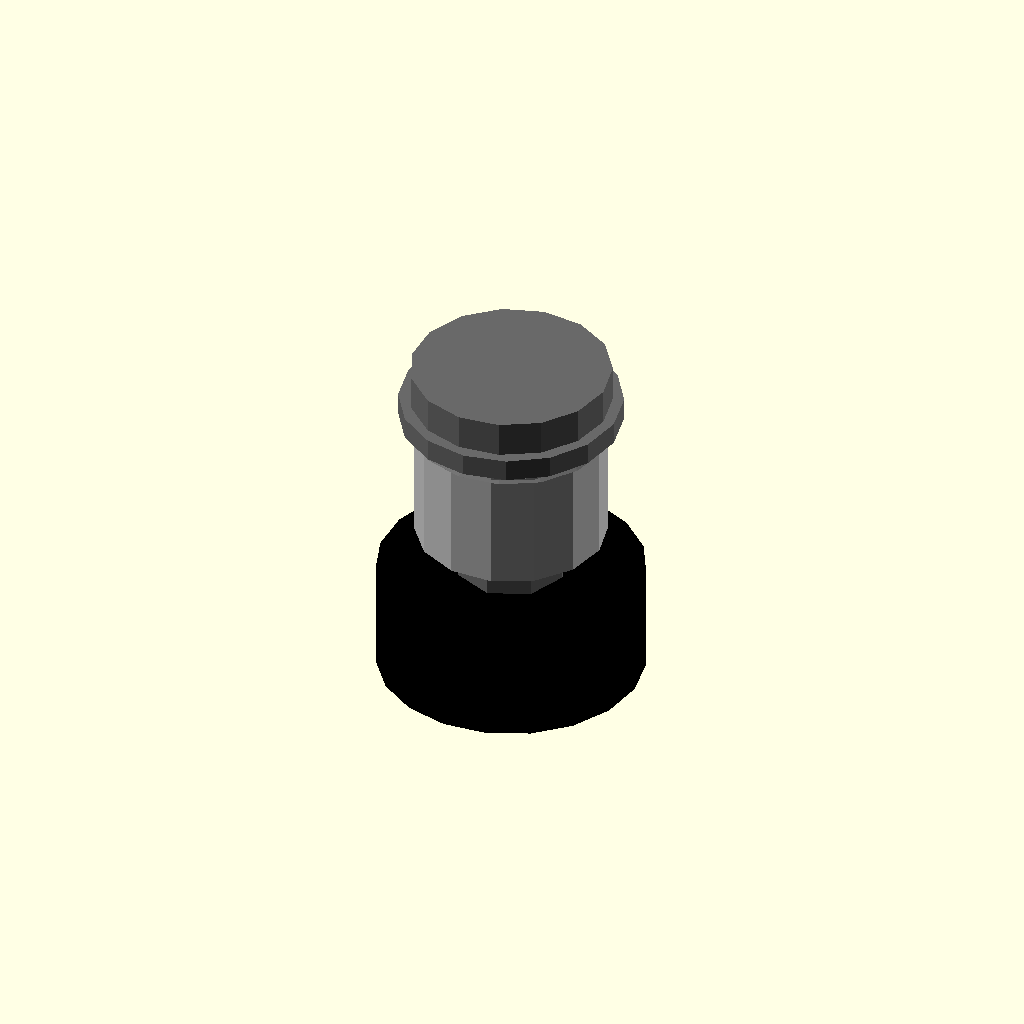
Cell 1 — every parameter at its default value.
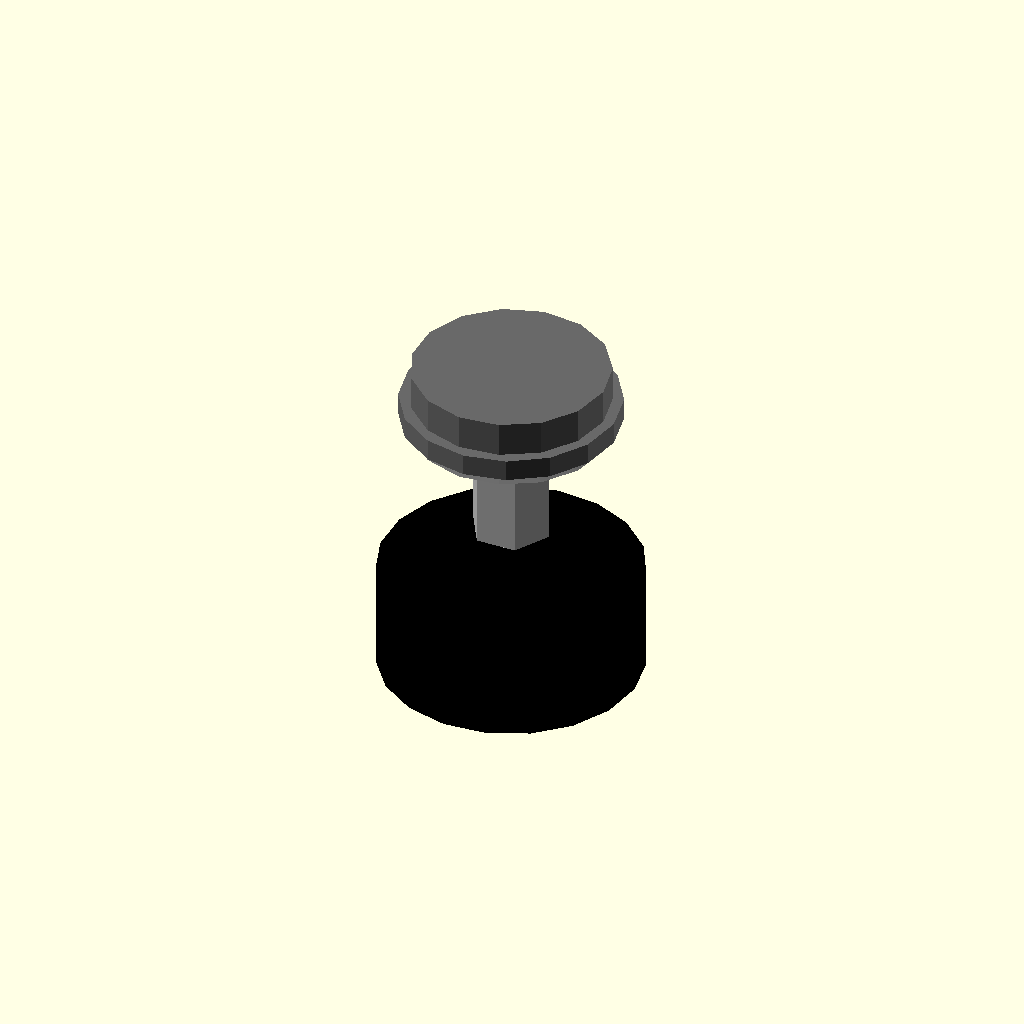
Cell 2: shaft_diameter_mm = 0.1 (everything else at default).
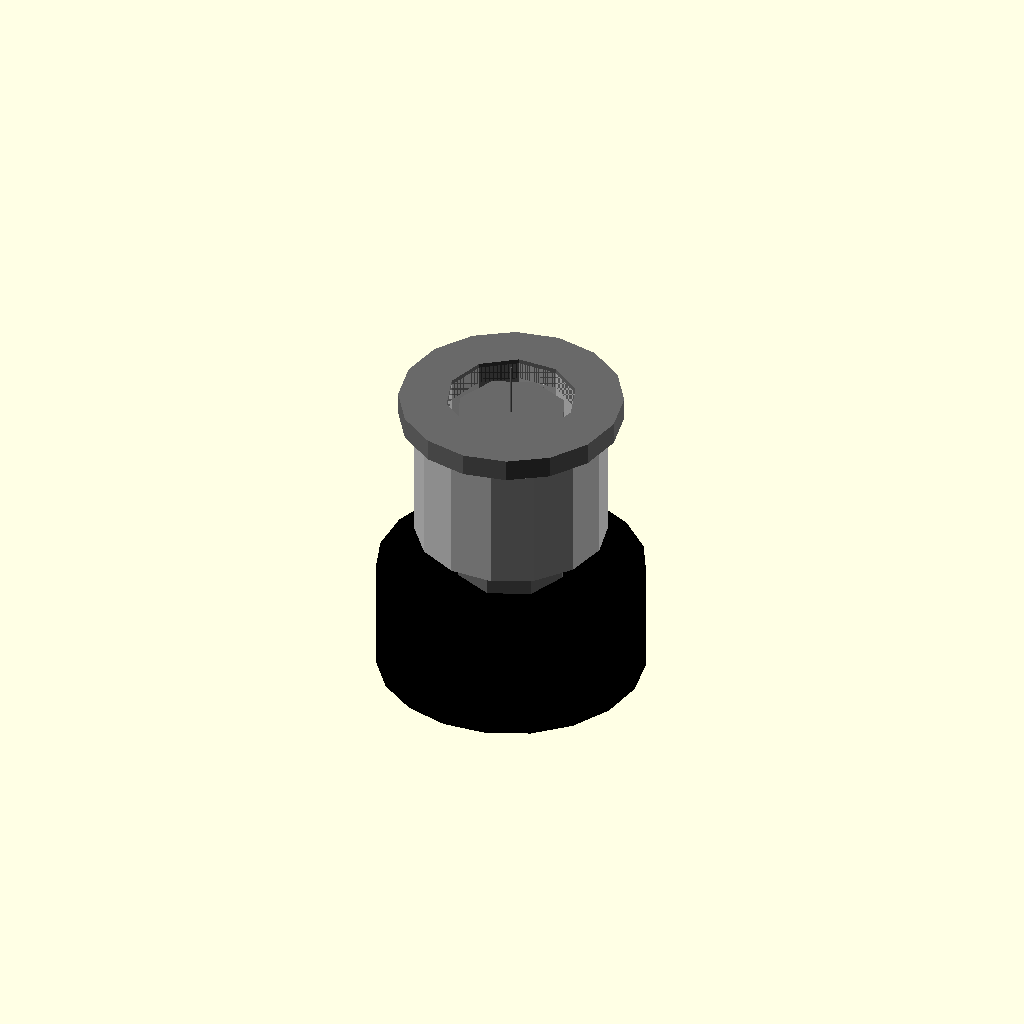
Cell 3 — head_diameter_mm set to 0.1, the other parameters unchanged.
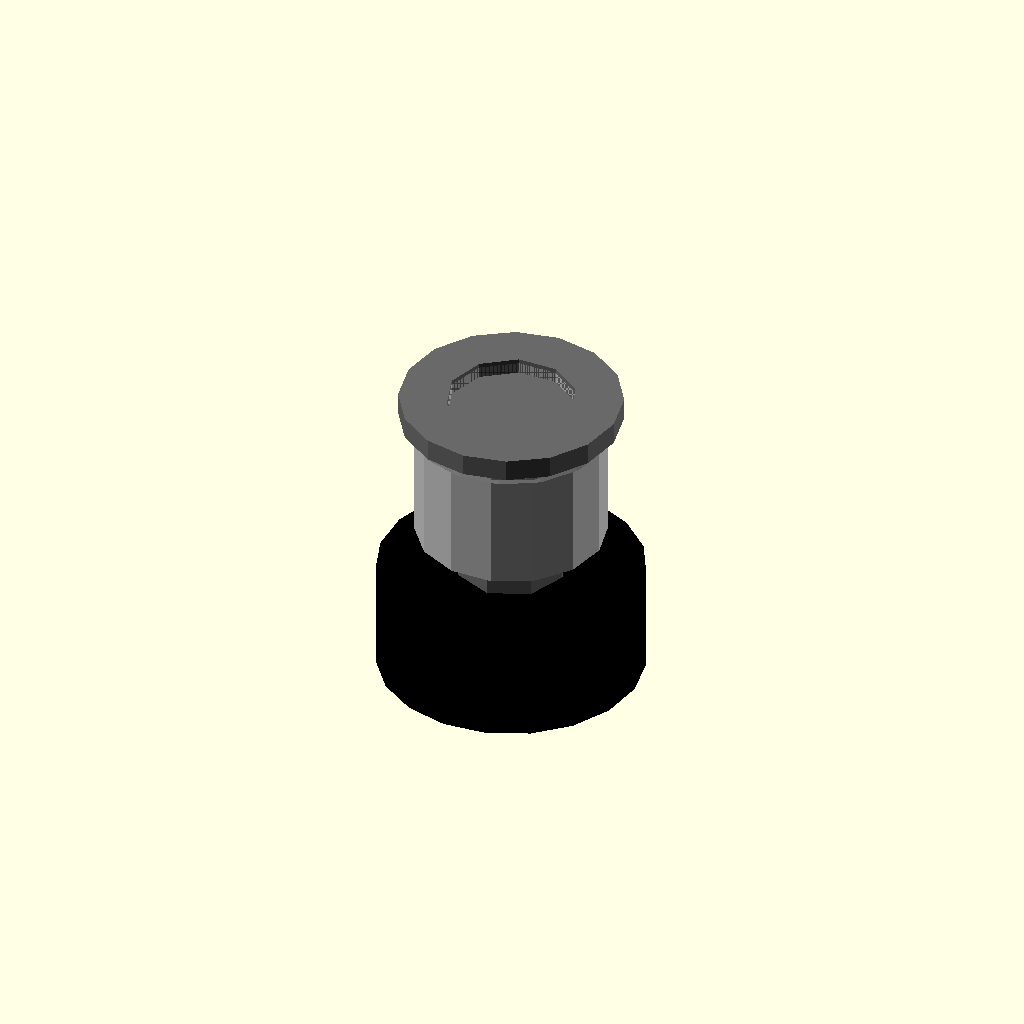
Cell 4: head_height_mm = 0.1 (everything else at default).
All cells are drawn from one camera (rotation 55°, 0°, 25°, orthographic, colour scheme Cornfield), so only the parameter changes between them.
OpenSCAD source file results/nopscadlib/ablations/no_recovery/scad/screw__M4_shoulder_screw.scad:
// Parameters
shaft_diameter_mm = 5; //[2.5:10:0.1]
length_mm = 10; //[5:20:0.1]
head_diameter_mm = 9; //[4.5:18:0.1]
head_height_mm = 2.4; //[1.2:4.8:0.1]
tip_length_mm = 1.2; //[0.6:2.4:0.1]
transition_height_mm = 0.6; //[0.3:1.2:0.1]
overlap_mm = 0.8; //[0.5:2:0.1]
washer_outer_diameter_mm = 10; //[6:20:0.1]
washer_thickness_mm = 1; //[0.5:2:0.1]
pcb_spacer_height_mm = 6; //[3:12:0.1]
pcb_spacer_wall_mm = 1.8; //[0.9:3.6:0.1]
buzzer_diameter_mm = 12; //[6:24:0.1]
buzzer_height_mm = 5; //[2.5:10:0.1]
buzzer_post_diameter_mm = 3; //[1.5:6:0.1]
buzzer_post_height_mm = 2; //[1:4:0.1]

// Screw and Washer - complete geometry
module screw_and_washer() {
  color("DimGray") {
    // Screw Shaft
    translate([0, 0, -length_mm/2])
      cylinder(h=length_mm, r=shaft_diameter_mm/2, center=true);
    // Shaft Tip
    translate([0, 0, -length_mm - tip_length_mm/2 + overlap_mm])
      cylinder(h=tip_length_mm, r1=shaft_diameter_mm/2, r2=0, center=true);
    // Head to Shaft Transition
    translate([0, 0, transition_height_mm/2 - overlap_mm])
      cylinder(h=transition_height_mm, r1=head_diameter_mm/2, r2=shaft_diameter_mm/2, center=true);
    // Screw Head
    translate([0, 0, head_height_mm/2])
      cylinder(h=head_height_mm, r=head_diameter_mm/2, center=true);
    // Washer
    difference() {
      translate([0, 0, -washer_thickness_mm/2 + overlap_mm])
        cylinder(h=washer_thickness_mm, r=washer_outer_diameter_mm/2, center=true);
      translate([0, 0, -washer_thickness_mm/2 + overlap_mm])
        cylinder(h=washer_thickness_mm + 2*overlap_mm, r=shaft_diameter_mm/2 + overlap_mm/2, center=true);
    }
  }
}

// PCB Spacer - complete geometry
module pcb_spacer() {
  color("Silver") {
    difference() {
      translate([0, 0, -washer_thickness_mm - pcb_spacer_height_mm/2 + overlap_mm])
        cylinder(h=pcb_spacer_height_mm, r=shaft_diameter_mm/2 + pcb_spacer_wall_mm, center=true);
      translate([0, 0, -washer_thickness_mm - pcb_spacer_height_mm/2 + overlap_mm])
        cylinder(h=pcb_spacer_height_mm + 2*overlap_mm, r=shaft_diameter_mm/2 + overlap_mm/2, center=true);
    }
  }
}

// Buzzer - complete geometry
module buzzer() {
  color("Black") {
    // Buzzer Body
    translate([0, 0, -washer_thickness_mm - pcb_spacer_height_mm - buzzer_post_height_mm - buzzer_height_mm/2 + overlap_mm])
      cylinder(h=buzzer_height_mm, r=buzzer_diameter_mm/2, center=true);
    // Buzzer Post
    translate([0, 0, -washer_thickness_mm - pcb_spacer_height_mm - buzzer_post_height_mm/2 + overlap_mm])
      cylinder(h=buzzer_post_height_mm, r=buzzer_post_diameter_mm/2, center=true);
  }
}

// Assembly
module assembly() {
  screw_and_washer();
  pcb_spacer();
  buzzer();
}

assembly();
Parameter table extracted from the source (name, type, default, range or options):
shaft_diameter_mm: number, default 5, range 0.1 to 2.5, step 10
length_mm: number, default 10, range 0.1 to 5, step 20
head_diameter_mm: number, default 9, range 0.1 to 4.5, step 18
head_height_mm: number, default 2.4, range 0.1 to 1.2, step 4.8
tip_length_mm: number, default 1.2, range 0.1 to 0.6, step 2.4
transition_height_mm: number, default 0.6, range 0.1 to 0.3, step 1.2
overlap_mm: number, default 0.8, range 0.1 to 0.5, step 2
washer_outer_diameter_mm: number, default 10, range 0.1 to 6, step 20
washer_thickness_mm: number, default 1, range 0.1 to 0.5, step 2
pcb_spacer_height_mm: number, default 6, range 0.1 to 3, step 12
pcb_spacer_wall_mm: number, default 1.8, range 0.1 to 0.9, step 3.6
buzzer_diameter_mm: number, default 12, range 0.1 to 6, step 24
buzzer_height_mm: number, default 5, range 0.1 to 2.5, step 10
buzzer_post_diameter_mm: number, default 3, range 0.1 to 1.5, step 6
buzzer_post_height_mm: number, default 2, range 0.1 to 1, step 4
